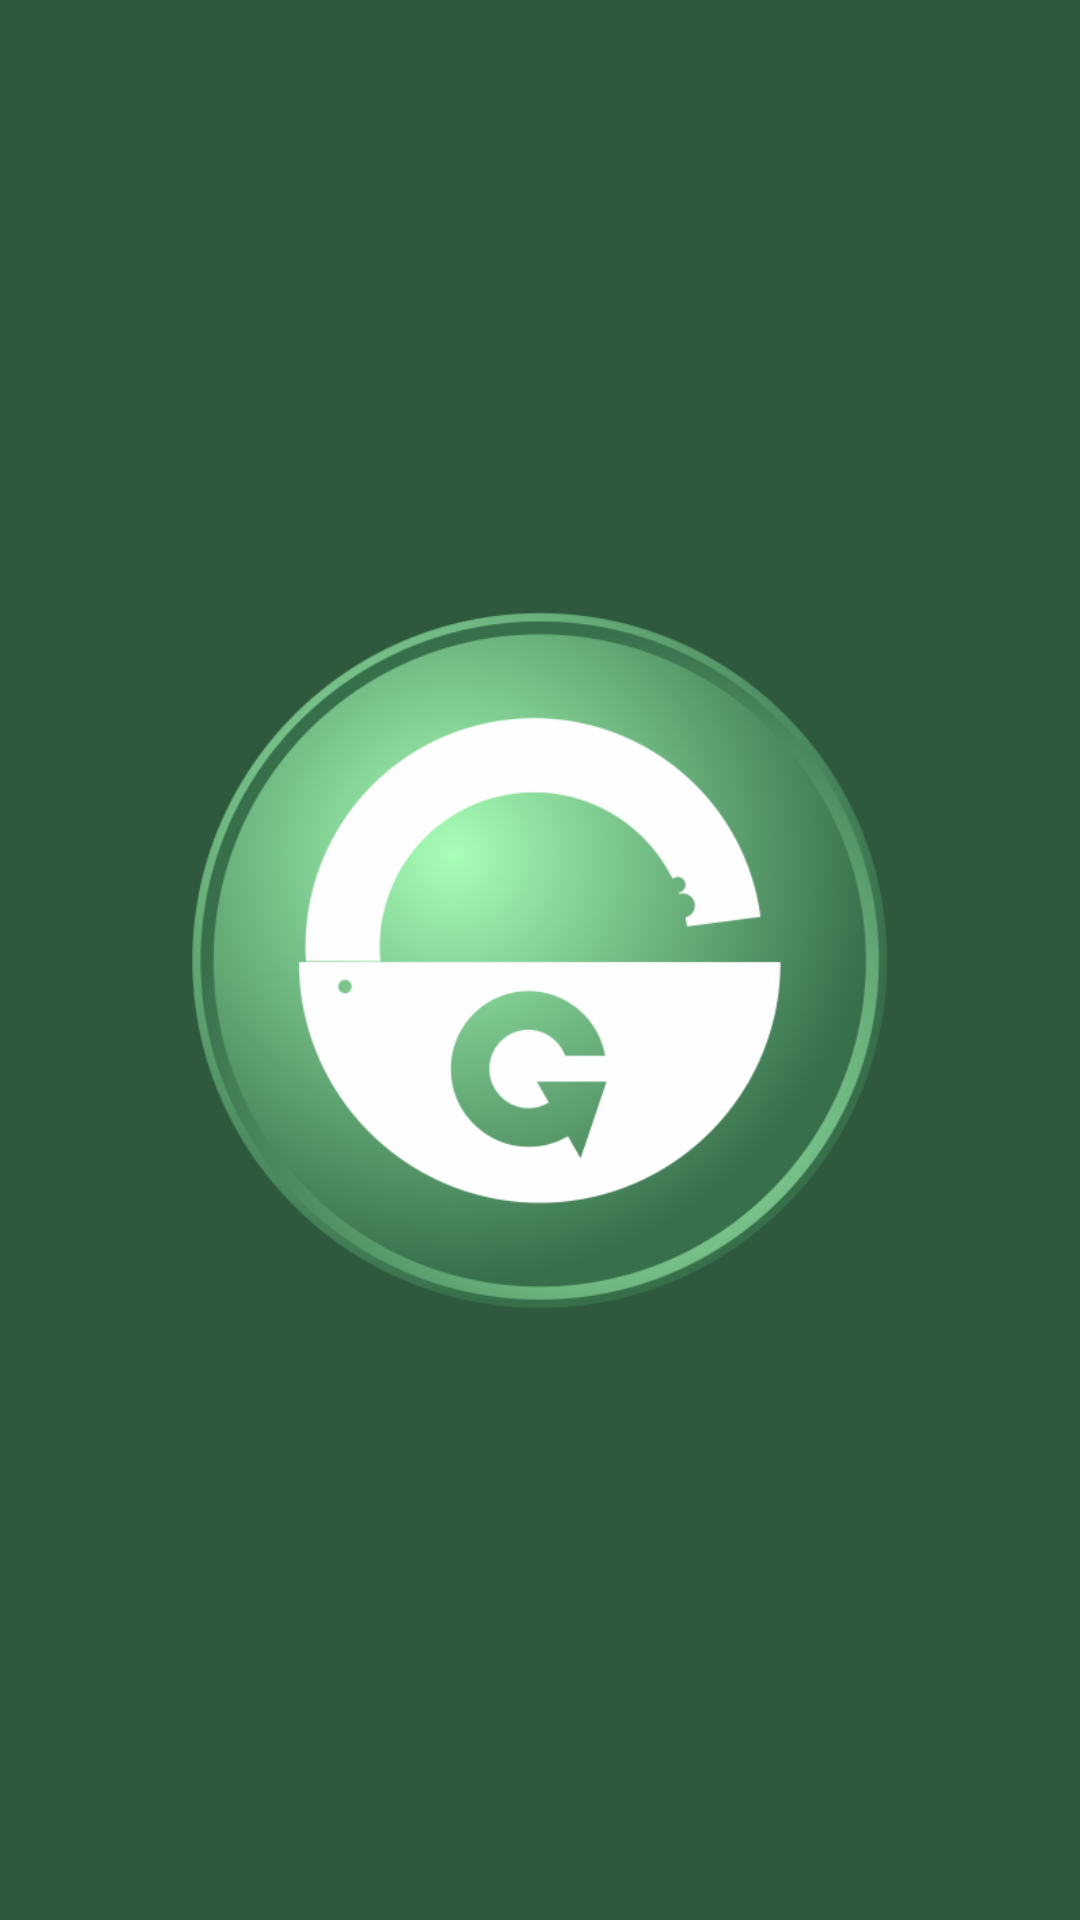

Produce the Android XML layout that renders to this screen, including the resource entries it uses.
<!-- AndroidManifest.xml: application theme AppTheme -->
<!-- res/layout/splash.xml -->
<?xml version="1.0" encoding="utf-8"?>
<LinearLayout xmlns:android="http://schemas.android.com/apk/res/android"
    xmlns:tools="http://schemas.android.com/tools"
    android:orientation="vertical" android:layout_width="fill_parent"
    android:background="@color/colorPrimaryDark"
    android:layout_height="fill_parent"
    tools:ignore="Overdraw">


    <ImageView
        android:id="@+id/splashscreen"
        android:layout_width="wrap_content"
        android:layout_height="fill_parent"
        android:layout_gravity="center"
        android:layout_marginLeft="64dp"
        android:layout_marginRight="64dp"
        android:contentDescription="@string/app_icon"
        android:src="@drawable/icon_default" />

    <TextView android:layout_width="fill_parent"
        android:layout_height="wrap_content"
        android:text=""/>

</LinearLayout>
<!-- resources referenced by this layout -->
<resources>
  <color name="colorPrimaryDark">#2e593d</color>
  <!-- drawable icon_default: png bitmap (drawable, 86487 bytes) -->
  <string name="app_icon">The Gimme Password app icon</string>
  <style name="AppTheme" parent="Theme.AppCompat.Light.DarkActionBar">
          
          <item name="colorPrimary">@color/colorPrimary</item>
          <item name="colorPrimaryDark">@color/colorPrimaryDark</item>
          <item name="colorAccent">@color/colorAccent</item>
      </style>
  <color name="colorPrimary">#376f4b</color>
  <color name="colorAccent">#FF4081</color>
</resources>
